Run: headless pygame with SDL's dummy video driver; simulated clock (each Clock.tick advances the game by its frame time, no real sleeping); random seed 0; keys injected as events and as key.get_pressed() state; no mouse input.
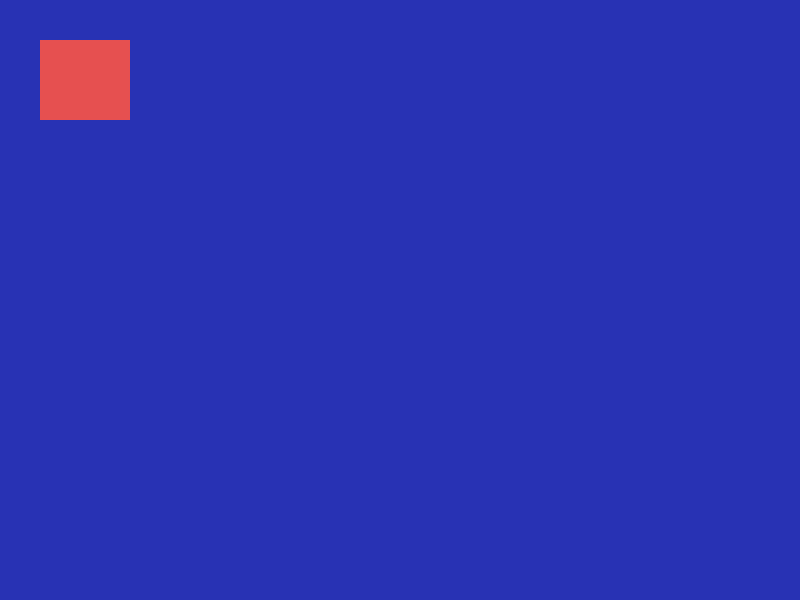
Frame 1 of 4 · flips 1–60 · no input
Frame 2 of 4 · flips 61–180 · tapped SPACE, RETURN · held RIGHT (→), D · screen unchanged from frame 1, image omitted
Frame 3 of 4 · flips 181–300 · held DOWN (↓), S · screen unchanged from frame 2, image omitted
Frame 4 of 4 · flips 301–420 · held LEFT (←), A, UP (↑), W · screen unchanged from frame 3, image omitted

The pygame program that drew these frames:

import pygame
from pygame.locals import *

pygame.init()

window = pygame.display.set_mode([800,600])

red = (230,80,80)

while True:
    for event in pygame.event.get():
        if event.type == QUIT:
            pygame.quit()
            quit()

    window.fill((40,50,180))
    pygame.draw.rect(window, red, Rect((40,40), (90,80)))

    pygame.display.update()
